Run: headless pygame with SDL's dummy video driver; simulated clock (each Clock.tick advances the game by its frame time, no real sleeping); random seed 0; keys injected as events and as key.get_pressed() state; mouse plan: one left click at the window centre at the start of phase 2, then a move to the lower-right quarter at the start of phase 3.
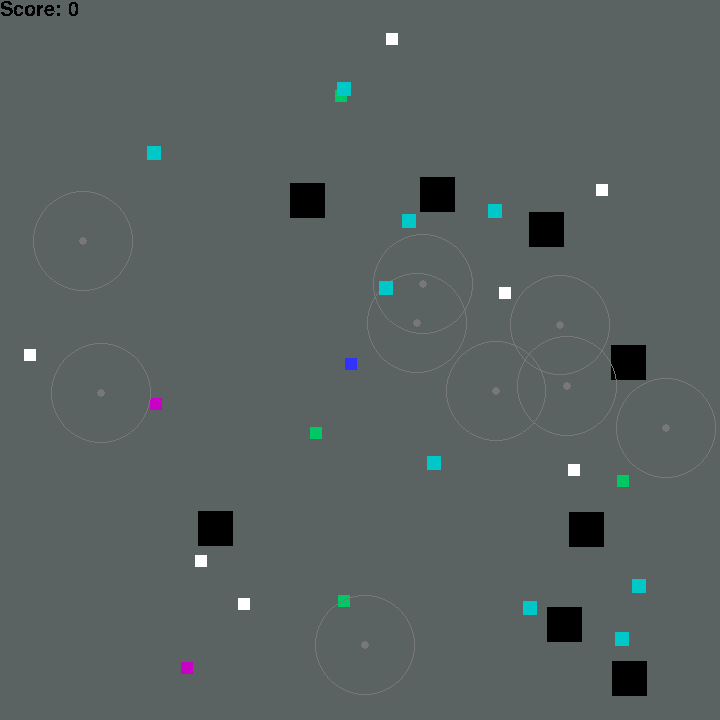
Frame 1 of 4 · flips 1–60 · no input
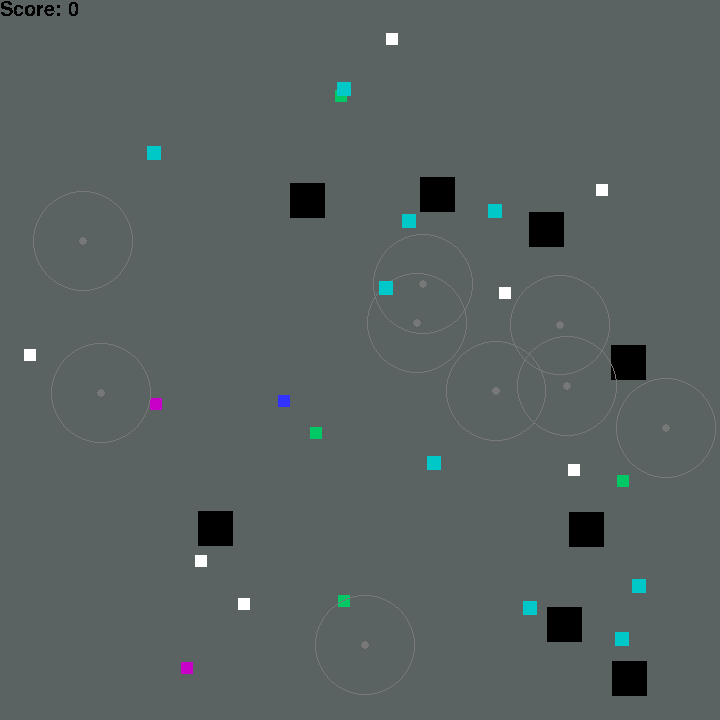
Frame 2 of 4 · flips 61–180 · clicked the window centre · tapped SPACE, RETURN · held RIGHT (→), D
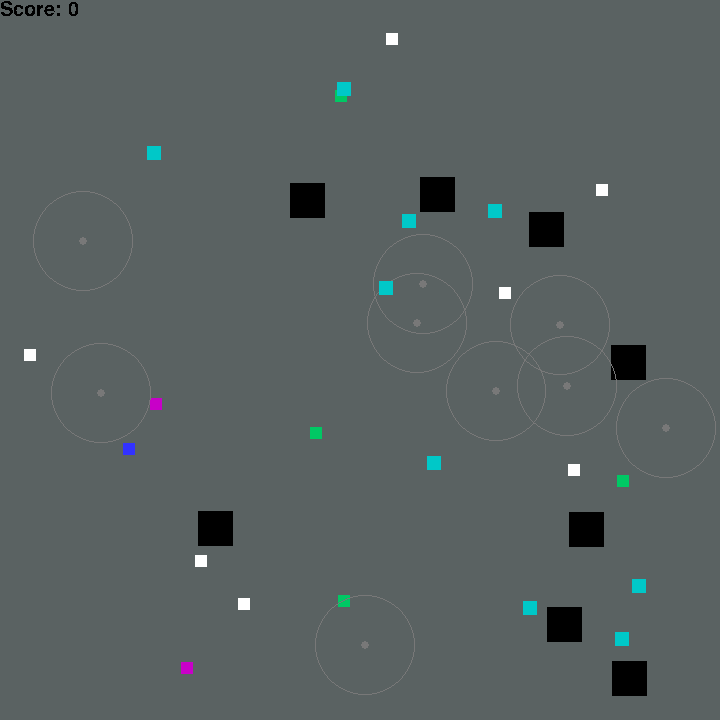
Frame 3 of 4 · flips 181–300 · moved the mouse to the lower-right quarter · held DOWN (↓), S
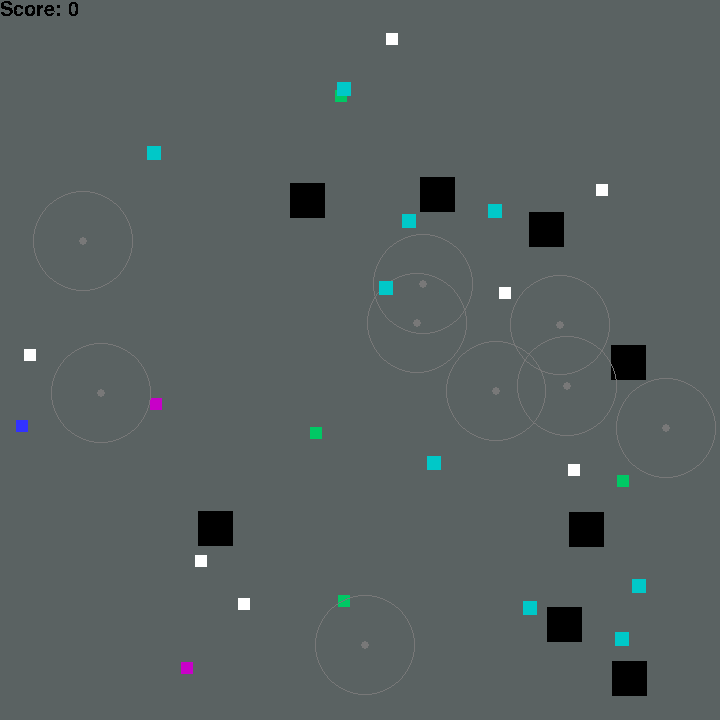
Frame 4 of 4 · flips 301–420 · held LEFT (←), A, UP (↑), W

The pygame program that drew these frames:

import pygame
import math
import random
from enum import Enum
from pygame.math import Vector2 as Vec

screen_width = 720
screen_height = 720
border_width = 20

grace_distance = 5
default_size = 12

bg_color = (90, 98, 98)
edible_color = (255, 255, 255)
clickable_color = (0, 200, 100)
interactible_color = (0, 200, 200)
missile_color = (120, 120, 120)
missile_explosion_color = (200, 0, 0)
player_color = (50,50,255)
border_color = (0, 0, 0)
gravitywell_color = (200,0,200)

# Player Settings
# Lower is less friction
friction = 0.001
player_mass = 4
player_pull = 6

# Missile Settings
missile_radius = 4
missile_prox = 50
missile_explosion_radius = 15
missile_max_speed = 45
missile_homingness = 3

# Interactible Settings
interactible_mass = 6
interactible_size = 14
# Lower is less friction
interactible_friction = 0.05
interactible_pull = 2

# Gravitywell Settings
gravitywell_mass = 10
gravitation = 300

# Obstacle Settings
obstacle_width = 35

FPS = 60

# Default settings
player_pos = Vec(screen_width/2, screen_height/2)
n_edibles =         [5, 5, 5, 5, 5, 6, 7, 8]
n_clickables =      [7, 7, 6, 6, 6, 6, 6, 6]
n_missiles =        [0, 0, 2, 4, 8, 8, 9, 9]
n_interactibles =   [0, 4, 4, 6, 10, 10, 9, 9]
n_gravitywells =    [0, 0, 0, 0, 0, 0, 2, 3]
n_borders =         [0, 0, 0, 2, 5, 6, 8, 9]
missile_maxspeeds = [45, 45, 45, 45, 45, 50, 55, 55]
max_difficulty = 7

def calc_difficulty(score):
    return min(score//5, max_difficulty)

def main():
    pygame.init()
    clock = pygame.time.Clock()
    screen = pygame.display.set_mode((screen_width, screen_height))
    background = pygame.Surface(screen.get_size())
    background.fill(bg_color)
    background.convert()
    running = True
    stage = 6

    player, entities, edibles, clickables = reset(0, stage)

    while running:
        # restart if the player has eaten everything
        if len(edibles) == 0 or player.sfd:
            if not player.sfd:
                stage += 1
                if stage > max_difficulty:
                    stage = max_difficulty
            player, entities, edibles, clickables = reset(player.score, stage)
        time = clock.tick(FPS) # get the time passed since the last frame (in milliseconds)
        dt = time/1000
        # blit the background
        screen.blit(background, (0, 0))
        # event handling
        for event in pygame.event.get():
            if event.type == pygame.QUIT:
                running = False
            elif event.type == pygame.MOUSEBUTTONDOWN:
                pos = Vec(pygame.mouse.get_pos())
                for c in clickables:
                    if pos.distance_to(c.pos) < c.xsize + grace_distance:
                        player.target = c
                # The final clickable knows about the player
                if player.target is not None:
                    player.target.is_clicked = True
                    player.target.target = player
            elif event.type == pygame.MOUSEBUTTONUP:
                if player.target is not None:
                    player.target.is_clicked = False
                    player.target.target = None
                    player.target = None

        for entity in entities:
            entity.update(dt, entities)

        # Kill all entities scheduled for destruction
        entities = [e for e in entities if not e.sfd]
        edibles = [e for e in edibles if not e.sfd]
        clickables = [e for e in clickables if not e.sfd]

        for entity in entities:
            entity.draw(screen)

        pygame.display.update()

def mk_rect_surface(xsize, ysize, color):
    s = pygame.Surface((xsize, ysize))
    pygame.draw.rect(s, color, (0,0,xsize,ysize))
    s.convert()
    return s

def mk_square_surface(size, color):
    return mk_rect_surface(size, size, color)

def rect_overlap(r1, r2):
    # Is one rectangle to the left of the other?
    if r1[0][0] > r2[1][0] or r2[0][0] > r1[1][0]:
        return False
    # Is one rectangle above the other?
    elif r1[0][1] > r2[1][1] or r2[0][1] > r1[1][1]:
        return False
    else:
        return True

def collide(e1, e2):
    return rect_overlap(e1.get_bbox(), e2.get_bbox())

def get_dist(e1, e2):
    return e1.pos.distance_to(e2.pos)

def vec_from(e1, e2):
    return e2.pos - e1.pos

def unit_vec_from(e1, e2):
    return vec_from(e1, e2).normalize()

def wrap_val(x, max_x):
    if x < 0:
        return max_x + x
    elif x > max_x:
        return x - max_x
    else:
        return x

def wrap_around(p):
    new_p = Vec(0,0)
    new_p[0] = wrap_val(p[0], screen_width)
    new_p[1] = wrap_val(p[1], screen_height)
    return new_p

def draw_line(screen, p1, p2, color):
    # TODO: this is lazy blitting
    lsurface = pygame.Surface((screen_width, screen_height), pygame.SRCALPHA, 32)
    pygame.draw.line(lsurface, color, p1, p2)
    lsurface.convert_alpha()
    screen.blit(lsurface, (0,0))

def draw_text(screen, p, text, color):
    f = pygame.font.SysFont("notomono", 30)
    tsurface = f.render(text, False, color)
    screen.blit(tsurface, p)

class Entity(object):
    
    def __init__(self, entities, xpos, ypos, xsize=default_size, ysize=default_size):
        self.pos = Vec(xpos, ypos)
        self.xsize = xsize
        self.ysize = ysize
        self.size_v = Vec(self.xsize/2, self.ysize/2)
        self.center = (int(self.xsize/2), int(self.ysize/2))
        entities.append(self)
        self._surface = None
        self.sfd = False
        self.is_solid = False

    def update(self, time, entities):
        pass

    def draw(self, screen):
        screen.blit(self._surface, self.pos - self.size_v)

    def get_bbox(self):
        return (self.pos - self.size_v, self.pos + self.size_v)

class FadeText(Entity):

    def __init__(self, entities, xpos, ypos, text, nframes, color):
        super().__init__(entities, xpos, ypos)
        self.text = text
        self.frame_count = 0
        self.nframes = nframes
        self.color = color

    def update(self, time, entities):
        if self.frame_count > nframes:
            self.sfd = True
        self.frame_count += 1

    def draw(self, screen):
        draw_text(screen, self.pos, text, color)


class Border(Entity):
    
    def __init__(self, entities, xpos, ypos, xsize, ysize):
        super().__init__(entities, xpos, ypos, xsize, ysize)
        # drawing surface
        self._surface = mk_rect_surface(self.xsize, self.ysize, border_color)
        self.is_solid = True

    def update(self, time, entities):
        for e in entities:
            # Kill killable entities that overlap
            if hasattr(e, "die") and collide(self, e):
                e.die("Shattered to pieces against a wall")

    def draw(self, screen):
        super().draw(screen)

class Edible(Entity):

    def __init__(self, entities, edibles, xpos, ypos):
        super().__init__(entities, xpos, ypos)
        edibles.append(self)
        # drawing surface
        self._surface = mk_square_surface(self.xsize, edible_color)

    def update(self, time, entities):
        pass

    def eat(self):
        self.sfd = True

    def draw(self, screen):
        super().draw(screen)

class Clickable(Entity):

    def __init__(self, entities, clickables, xpos, ypos,
            xsize=default_size, ysize=default_size, color=clickable_color):
        super().__init__(entities, xpos, ypos, xsize, ysize)
        self.target = None
        self.is_clicked = False
        clickables.append(self)
        # drawing surface
        self._surface = mk_square_surface(self.xsize, color)

    def update(self, time, entities):
        pass

    def draw(self, screen):
        super().draw(screen)

class Player(Entity):

    def __init__(self, entities, xpos, ypos, difficulty):
        super().__init__(entities, xpos, ypos)
        self.score = 0
        self.reset(Vec(xpos, ypos))
        self.mass = player_mass
        self.is_solid = True
        self.difficulty = difficulty
        # drawing surface
        self._surface = mk_square_surface(self.xsize, player_color)

    def reset(self, pos):
        self.target = None
        self.a = Vec(0,0)
        self.v = Vec(0,0)
        self.pos = pos 

    def die(self, msg):
        print(msg)
        self.reset(player_pos)
        self.score = 0
        self.sfd = True

    def update(self, time, entities):
        # Physics
        if self.target is not None:
            to_target = vec_from(self, self.target).normalize()
            #da = math.exp(-1/(to_target.length()))
            #to_target.scale_to_length(da)
            self.a = player_pull * to_target
        else:
            self.a = Vec(0,0)
        self.v -=self.v * friction
        self.v += self.a
        self.pos += self.v * time
        self.pos = wrap_around(self.pos)

        # Eat entities
        for e in entities:
            if hasattr(e, "eat") and collide(self, e):
                e.eat()
                self.score += 1

        # Update difficulty
        c = calc_difficulty(self.score)
        if c > self.difficulty:
            self.difficulty = c

    #TODO: player shadows
    def draw(self, screen):
        # Draw the line between here and the target
        if self.target is not None:
            draw_line(screen, self.pos, self.target.pos, (0,0,0))
        draw_text(screen, Vec(0,0), "Score: {}".format(self.score), (0,0,0))
        super().draw(screen)

class MissileState(Enum):
    WAITING = 1
    TARGETING = 2
    EXPLODING = 3

def mk_wait_surface(xsize, ysize, center):
    surface = pygame.Surface((xsize, ysize), pygame.SRCALPHA, 32)
    pygame.draw.circle(surface, missile_color, center, missile_radius)
    pygame.draw.circle(surface, missile_color, center, missile_prox, 1)
    surface.convert_alpha()
    return surface

def mk_target_surface(xsize, ysize, center):
    #TODO: this is lazy blitting
    surface = pygame.Surface((xsize, ysize), pygame.SRCALPHA, 32)
    pygame.draw.circle(surface, missile_color, center, missile_radius)
    surface.convert_alpha()
    return surface

def mk_exploding_surface(xsize, ysize, center):
    surface = pygame.Surface((xsize, ysize), pygame.SRCALPHA, 32)
    pygame.draw.circle(surface, missile_explosion_color, center, missile_explosion_radius)
    surface.convert_alpha()
    return surface

class Missile(Entity):
    
    def __init__(self, player, entities, xpos, ypos):
        super().__init__(entities, xpos, ypos, 2*missile_prox, 2*missile_prox)
        self.target = player
        self.a = Vec(0, 0)
        self.v = Vec(0, 0)
        self.prox = missile_prox
        self.state_counter = 0
        self.explosion_radius = missile_explosion_radius
        self.max_speed = missile_max_speed
        self.sfd = False
        # Drawing surface and state counter
        self.set_state(MissileState.WAITING)

    def get_bbox(self):
        return (self.pos - (missile_radius, missile_radius), self.pos + (missile_radius, missile_radius))

    def set_state(self, state):
        if state == MissileState.WAITING:
            self.a = Vec(0,0)
            self.v = Vec(0,0)
            self._surface = mk_wait_surface(self.xsize, self.ysize, self.center)
        elif state == MissileState.TARGETING:
            self.a = Vec(0,0)
            self.v = Vec(0,0)
            self._surface = mk_target_surface(self.xsize, self.ysize, self.center)
        elif state == MissileState.EXPLODING:
            self.a = Vec(0,0)
            self.v = Vec(0,0)
            self._surface = mk_exploding_surface(self.xsize, self.ysize, self.center)
        self.state = state

    def update(self, time, entities):
        if (self.state == MissileState.WAITING):
            # Trigger if the player is close
            if get_dist(self, self.target) < self.prox:
                self.set_state(MissileState.TARGETING)
            # Trigger if the player clicks on something close
            elif self.target.target is not None:
                if get_dist(self, self.target.target) < self.prox:
                    self.set_state(MissileState.TARGETING)
        elif (self.state == MissileState.TARGETING):
            # Collision with solids
            for e in entities:
                if e.is_solid and collide(self, e):
                    self.die("")
            # Explode near the player
            if vec_from(self, self.target).length() < missile_explosion_radius + self.target.xsize/2:
                self.die("")
            # Accelerate towards the player
            da = vec_from(self, self.target)
            da += self.target.v * time
            da = da.normalize()
            da *= missile_homingness
            self.a = da
        elif (self.state == MissileState.EXPLODING):
            # TODO: lower velocity
            self.state_counter += 1
            # 10 frames of missile explosion
            # TODO: time-based?
            if self.state_counter == 10:
                self.sfd = True
            # Kill player if they are close
            if get_dist(self, self.target) < missile_explosion_radius + self.target.xsize:
                self.target.die("Blown up by a missile.")
        # Physics
        self.v += self.a
        if self.v.length() > missile_max_speed:
            self.v.scale_to_length(missile_max_speed)
        self.pos += self.v * time
        self.pos = wrap_around(self.pos)

    def draw(self, screen):
        if self.target is not None and self.state == MissileState.TARGETING:
            draw_line(screen, self.pos, self.target.pos, missile_explosion_color)
        super().draw(screen)

    def die(self, msg):
        self.set_state(MissileState.EXPLODING)

def get_collision_vectors(e1, e2):
    u = vec_from(e2, e1).normalize()
    vu1 = e1.v.dot(u)
    vu2 = e2.v.dot(u)
    wu1 = (e1.mass * vu1 + e2.mass * (2*vu2 - vu1))/(e1.mass + e2.mass)
    wu2 = (e2.mass * vu2 + e1.mass * (2*vu1 - vu2))/(e1.mass + e2.mass)
    w1 = e1.v + (u * (wu1 - vu1))
    w2 = e2.v + (u * (wu2 - vu2))
    return w1, w2

class Interactible(Clickable):

    def __init__(self, player, entities, clickables, xpos, ypos):
        super().__init__(entities, clickables, xpos, ypos,
                interactible_size, interactible_size, interactible_color)
        self.v = Vec(0,0)
        self.a = Vec(0,0)
        self.mass = interactible_mass
        self.is_solid = True

    def update(self, time, entities):
        # Check for collisions
        for e in entities:
            if e.is_solid and self.pos != e.pos and collide(self, e):
                # Bounce off of other things
                if hasattr(e, "v"):
                    v1, v2 = get_collision_vectors(self, e)
                    self.v = v1
                    e.v = v2
                # Bounce elastically off of other solids
                else:
                    self.v = -1 * self.v
        # Player pulls this
        if self.target is not None:
            pvec = vec_from(self, self.target)
            pvec = pvec.normalize() * interactible_pull
            self.a = pvec
        else:
            self.a = Vec(0,0)
        # Friction
        self.v -= self.v * interactible_friction

        # Physics
        self.v += self.a
        self.pos += self.v * time
        self.pos = wrap_around(self.pos)

    def draw(self,screen):
        super().draw(screen)

class GravityWell(Entity):

    def __init__(self, player, entities, xpos, ypos):
        super().__init__(entities, xpos, ypos)
        self.target = player
        self.mass = gravitywell_mass
        # Surface:
        self._surface = mk_square_surface(self.xsize, gravitywell_color)

    def update(self, time, entities):
        # pull the player towards it with gravitational force
        p_vec = vec_from(self.target, self)
        p_len = p_vec.length()
        p_force = gravitation * (self.mass * self.target.mass / (p_len * p_len))
        p_a = p_force / self.target.mass
        self.target.v += p_a * p_vec * time

    def draw(self, screen):
        super().draw(screen)

def random_pos():
    bw = border_width * 1.5
    p1 = random.uniform(bw, screen_width - bw)
    p2 = random.uniform(bw, screen_height - bw)
    return Vec(p1, p2)

def dist_ok(p, e_list, threshold):
    for e in e_list:
        if (p - e.pos).length() <= threshold:
            return False
    return True

def dist_ok_solid(p, e_list, threshold):
    return dist_ok(p, [e for e in e_list if e.is_solid], threshold)

def reset(score, difficulty):
    # Clear the lists
    entities = []
    edibles = []
    clickables = []
    # Create the player
    player = Player(entities, player_pos[0], player_pos[1], difficulty)
    player.score = score
    missile_max_speed = missile_maxspeeds[difficulty]

    # Borders
    #b1 = Border(entities, screen_width/2, border_width/2, screen_width, border_width)
    #b2 = Border(entities, border_width/2, screen_height/2, border_width, screen_height)
    #b3 = Border(entities, screen_width/2, screen_height-border_width/2, screen_width, border_width)
    #b4 = Border(entities, screen_width-border_width/2, screen_height/2, border_width, screen_height)

    # Generate borders
    nb = 0
    while nb < n_borders[difficulty]:
        p = random_pos()
        if dist_ok(p, entities, 2 * obstacle_width):
            b = Border(entities, p[0], p[1], obstacle_width, obstacle_width)
            nb += 1
    # Generate clickables
    nc = 0
    while nc < n_clickables[difficulty]:
        p = random_pos()
        if dist_ok_solid(p, entities, obstacle_width):
            c = Clickable(entities, clickables, p[0], p[1])
        nc += 1
    # Generate edibles
    ne = 0
    while ne < n_edibles[difficulty]:
        p = random_pos()
        if dist_ok_solid(p, entities, obstacle_width):
            e = Edible(entities, edibles, p[0], p[1])
        ne += 1
    # Generate gravitywells
    for g in range(n_gravitywells[difficulty]):
        p = random_pos()
        g = GravityWell(player, entities, p[0], p[1])
    # Generate missiles
    nm = 0
    while nm < n_missiles[difficulty]:
        p = random_pos()
        # Only place if not too close to the player
        if (p - player.pos).length() > missile_prox and dist_ok_solid(p, entities, obstacle_width):
            m = Missile(player, entities, p[0], p[1])
            nm += 1
    # Generate interactibles
    ni = 0
    while ni < n_interactibles[difficulty]:
        p = random_pos()
        if (p - player.pos).length() > interactible_size:
            i = Interactible(player, entities, clickables, p[0], p[1])
            ni += 1

    return player, entities, edibles, clickables

# Executable
if __name__=="__main__":
    main()
